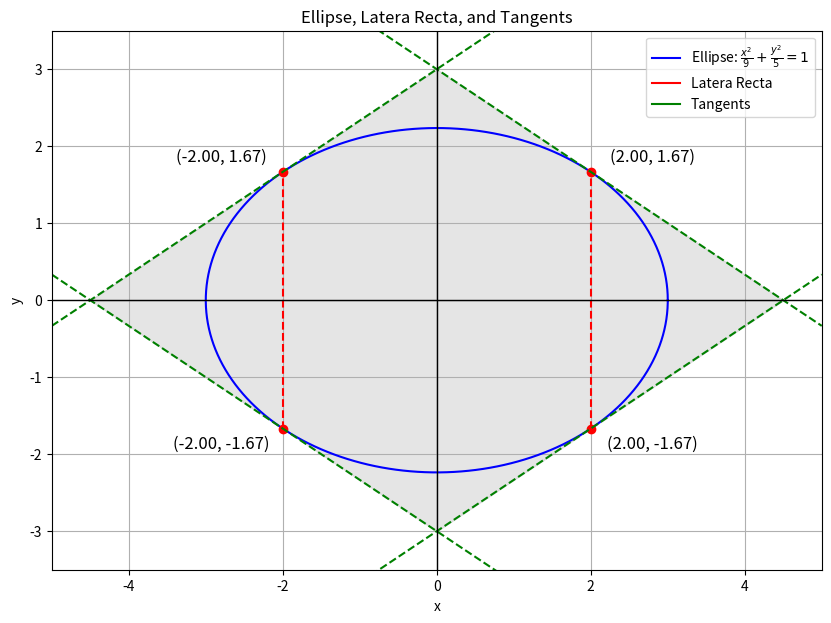

This chart was generated by the following Python code:
import numpy as np
import matplotlib.pyplot as plt
from matplotlib.lines import Line2D

# Ellipse parameters
a = 3  # semi-major axis
b = np.sqrt(5)  # semi-minor axis

# Generate points for the ellipse
theta = np.linspace(0, 2 * np.pi, 400)
x = a * np.cos(theta)
y = b * np.sin(theta)

# Points for the latus rectum
latus_rectum_points = [(2, 5/3), (2, -5/3), (-2, 5/3), (-2, -5/3)]

# Tangent line equation function
def tangent_line(x1, y1):
    """Return the equation of the tangent line at (x1, y1) on the ellipse."""
    return lambda x: (1 - (x * x1 / a**2)) * (b**2 / y1)

# Set up the plot
fig, ax = plt.subplots(figsize=(10, 7))

# Plot the ellipse
ax.plot(x, y, color="blue")
ellipse = Line2D([0], [0], color='b')

#Mark the Latera Recta
ax.plot([2, 2], [-5/3, 5/3], 'r--')
ax.plot([-2, -2], [-5/3, 5/3], 'r--')
latera_recta = Line2D([0], [0], color='r', linestyle='-')

# Mark and label the latus rectum points with two decimal places
for (x1, y1) in latus_rectum_points:
    ax.plot(x1, y1, 'ro')  # Mark the point
    ax.text(x1+0.8*(x1/np.abs(x1)), y1+0.2*(y1/np.abs(y1)), f'({x1:.2f}, {y1:.2f})', fontsize=12, ha='center', va='center')

# Plot tangents at the endpoints of the latus rectum
for (x1, y1) in latus_rectum_points:
    # Get tangent function
    tangent = tangent_line(x1, y1)
    
    # Create x values for the tangent lines
    x_vals = np.linspace(-5, 5, 100)
    y_vals = tangent(x_vals)  # Calculate corresponding y values
    
    # Plot the tangent lines
    ax.plot(x_vals, y_vals, 'g--')
    
    #Fill in the quadrilateral
    quad_x = np.linspace(0, 4.5, 90) if x1>0 else np.linspace(-4.5, 0, 90)
    quad_y1 = tangent(quad_x)
    plt.fill_between(quad_x, quad_y1, color='gray', alpha=0.2)
tangents = Line2D([0], [0], color='g', linestyle='-')

# Set axes limits
ax.set_xlim(-5, 5)
ax.set_ylim(-3.5, 3.5)

# Add labels and title
ax.set_xlabel("x")
ax.set_ylabel("y")
ax.axhline(0, color='black', linewidth=1)
ax.axvline(0, color='black', linewidth=1)
ax.set_title("Ellipse, Latera Recta, and Tangents")

# Show grid
ax.grid(True)

# Show the plot
plt.legend(handles=[ellipse, latera_recta, tangents], labels=['Ellipse: $\\frac{x^2}{9} + \\frac{y^2}{5} = 1$', 'Latera Recta', 'Tangents'])
plt.gca().set_aspect('equal', adjustable='box')
plt.show()

